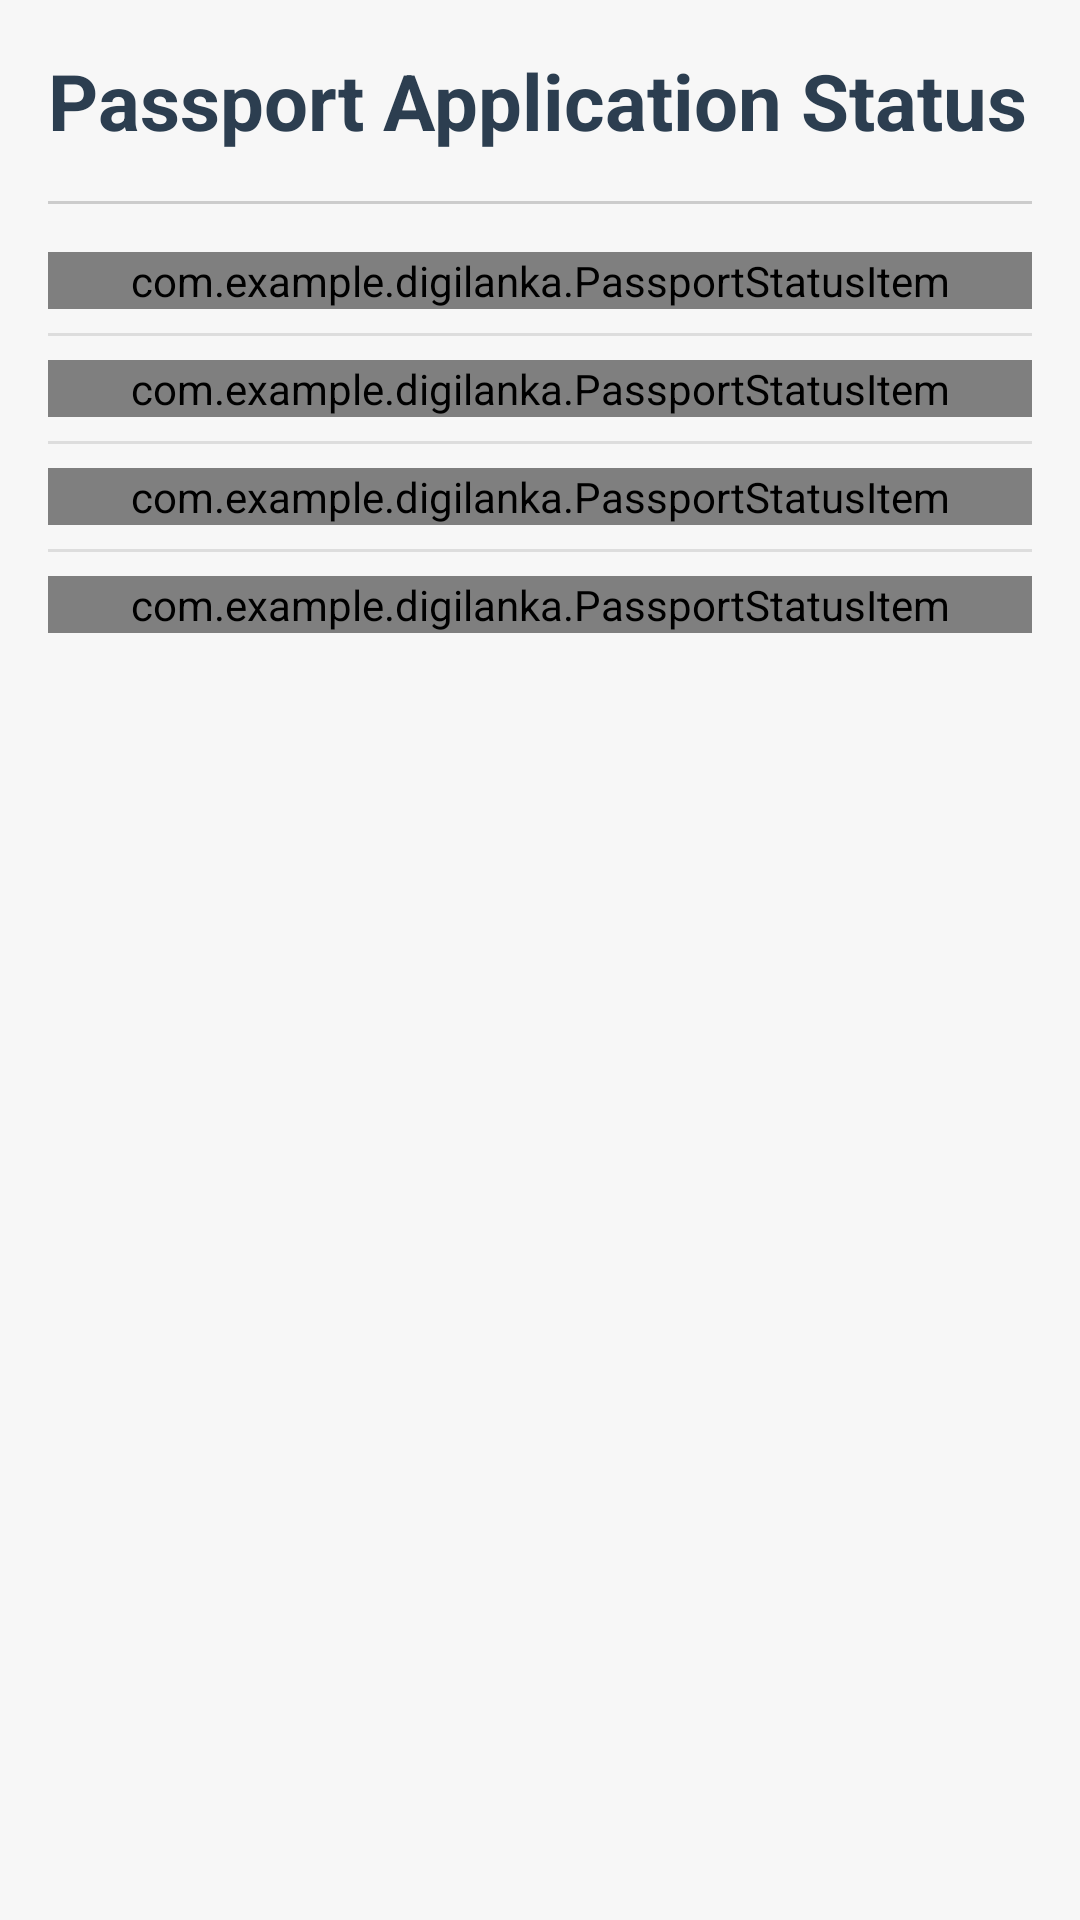

Produce the Android XML layout that renders to this screen, including the resource entries it uses.
<!-- AndroidManifest.xml: application theme Theme.DigiLanka -->
<!-- res/layout/fragment_passport_status.xml -->
<?xml version="1.0" encoding="utf-8"?>
<FrameLayout xmlns:android="http://schemas.android.com/apk/res/android"
    xmlns:app="http://schemas.android.com/apk/res-auto"
    xmlns:tools="http://schemas.android.com/tools"
    android:layout_width="match_parent"
    android:layout_height="match_parent"
    tools:context=".PassportStatusFragment">

    <LinearLayout
        android:layout_width="match_parent"
        android:layout_height="match_parent"
        android:orientation="vertical"
        android:padding="16dp"
        android:background="#F7F7F7">

        <TextView
            android:layout_width="match_parent"
            android:layout_height="wrap_content"
            android:text="Passport Application Status"
            android:textSize="26sp"
            android:textStyle="bold"
            android:textColor="#2C3E50"
            android:layout_marginBottom="16dp"/>

        <View
            android:layout_width="match_parent"
            android:layout_height="1dp"
            android:background="#CCCCCC"
            android:layout_marginBottom="16dp"/>

        
        <LinearLayout
            android:layout_width="match_parent"
            android:layout_height="wrap_content"
            android:orientation="vertical">

            <com.example.digilanka.PassportStatusItem
                android:id="@+id/status_applied"
                android:layout_width="match_parent"
                android:layout_height="wrap_content"
                app:statusText="Applied"
                app:statusCompleted="false"
                android:layout_marginBottom="8dp" />

            <View
                android:layout_width="match_parent"
                android:layout_height="1dp"
                android:background="#DDDDDD"
                android:layout_marginBottom="8dp"/>

            <com.example.digilanka.PassportStatusItem
                android:id="@+id/status_verified"
                android:layout_width="match_parent"
                android:layout_height="wrap_content"
                app:statusText="Verified"
                app:statusCompleted="false"
                android:layout_marginBottom="8dp" />

            <View
                android:layout_width="match_parent"
                android:layout_height="1dp"
                android:background="#DDDDDD"
                android:layout_marginBottom="8dp"/>

            <com.example.digilanka.PassportStatusItem
                android:id="@+id/status_printed"
                android:layout_width="match_parent"
                android:layout_height="wrap_content"
                app:statusText="Printed"
                app:statusCompleted="false"
                android:layout_marginBottom="8dp" />

            <View
                android:layout_width="match_parent"
                android:layout_height="1dp"
                android:background="#DDDDDD"
                android:layout_marginBottom="8dp"/>

            <com.example.digilanka.PassportStatusItem
                android:id="@+id/status_delivered"
                android:layout_width="match_parent"
                android:layout_height="wrap_content"
                app:statusText="Delivered"
                app:statusCompleted="false" />
        </LinearLayout>

    </LinearLayout>

</FrameLayout>
<!-- resources referenced by this layout -->
<resources>
  <style name="Theme.DigiLanka" parent="Base.Theme.DigiLanka" />
  <style name="Base.Theme.DigiLanka" parent="Theme.Material3.DayNight.NoActionBar">
          
          
      </style>
</resources>
